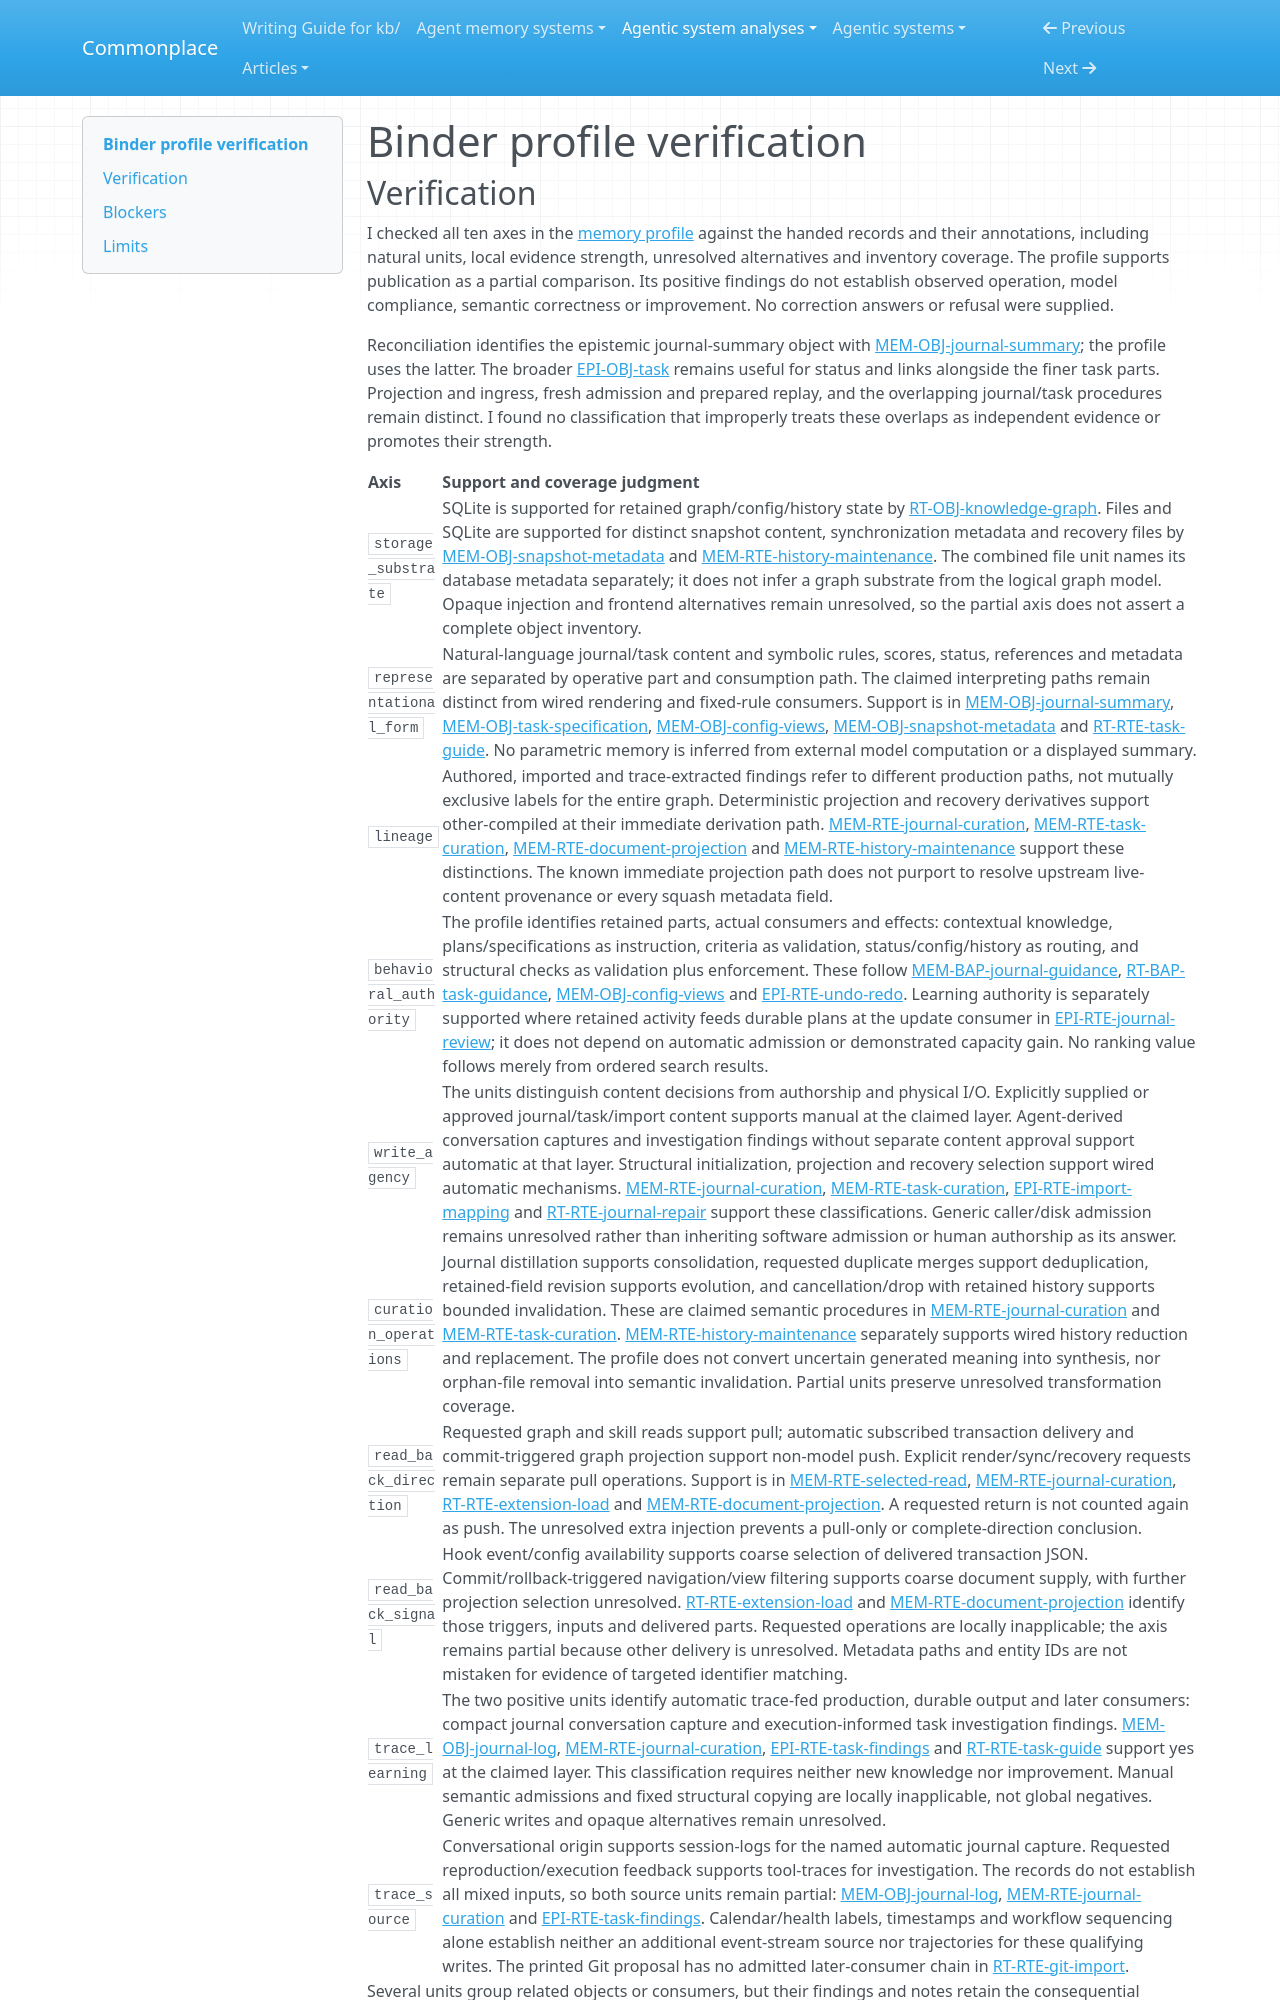

repository: zby/commonplace · page: agentic-system-analyses/retained/mpazik--binder/profile-verification/index.html · generator: mkdocs

---
type: agentic-system-analyses/types/agentic-system-verification.md
description: "Memory profile verification of Binder's retained graph content, projections and recovery state at the frozen revision."
run-id: AAS-2026-10-15-binder-a35c41531d40-01
reviewed-boundary: e4066d750ac5c6918706f44b12daa261b261106e
---

# Binder profile verification
